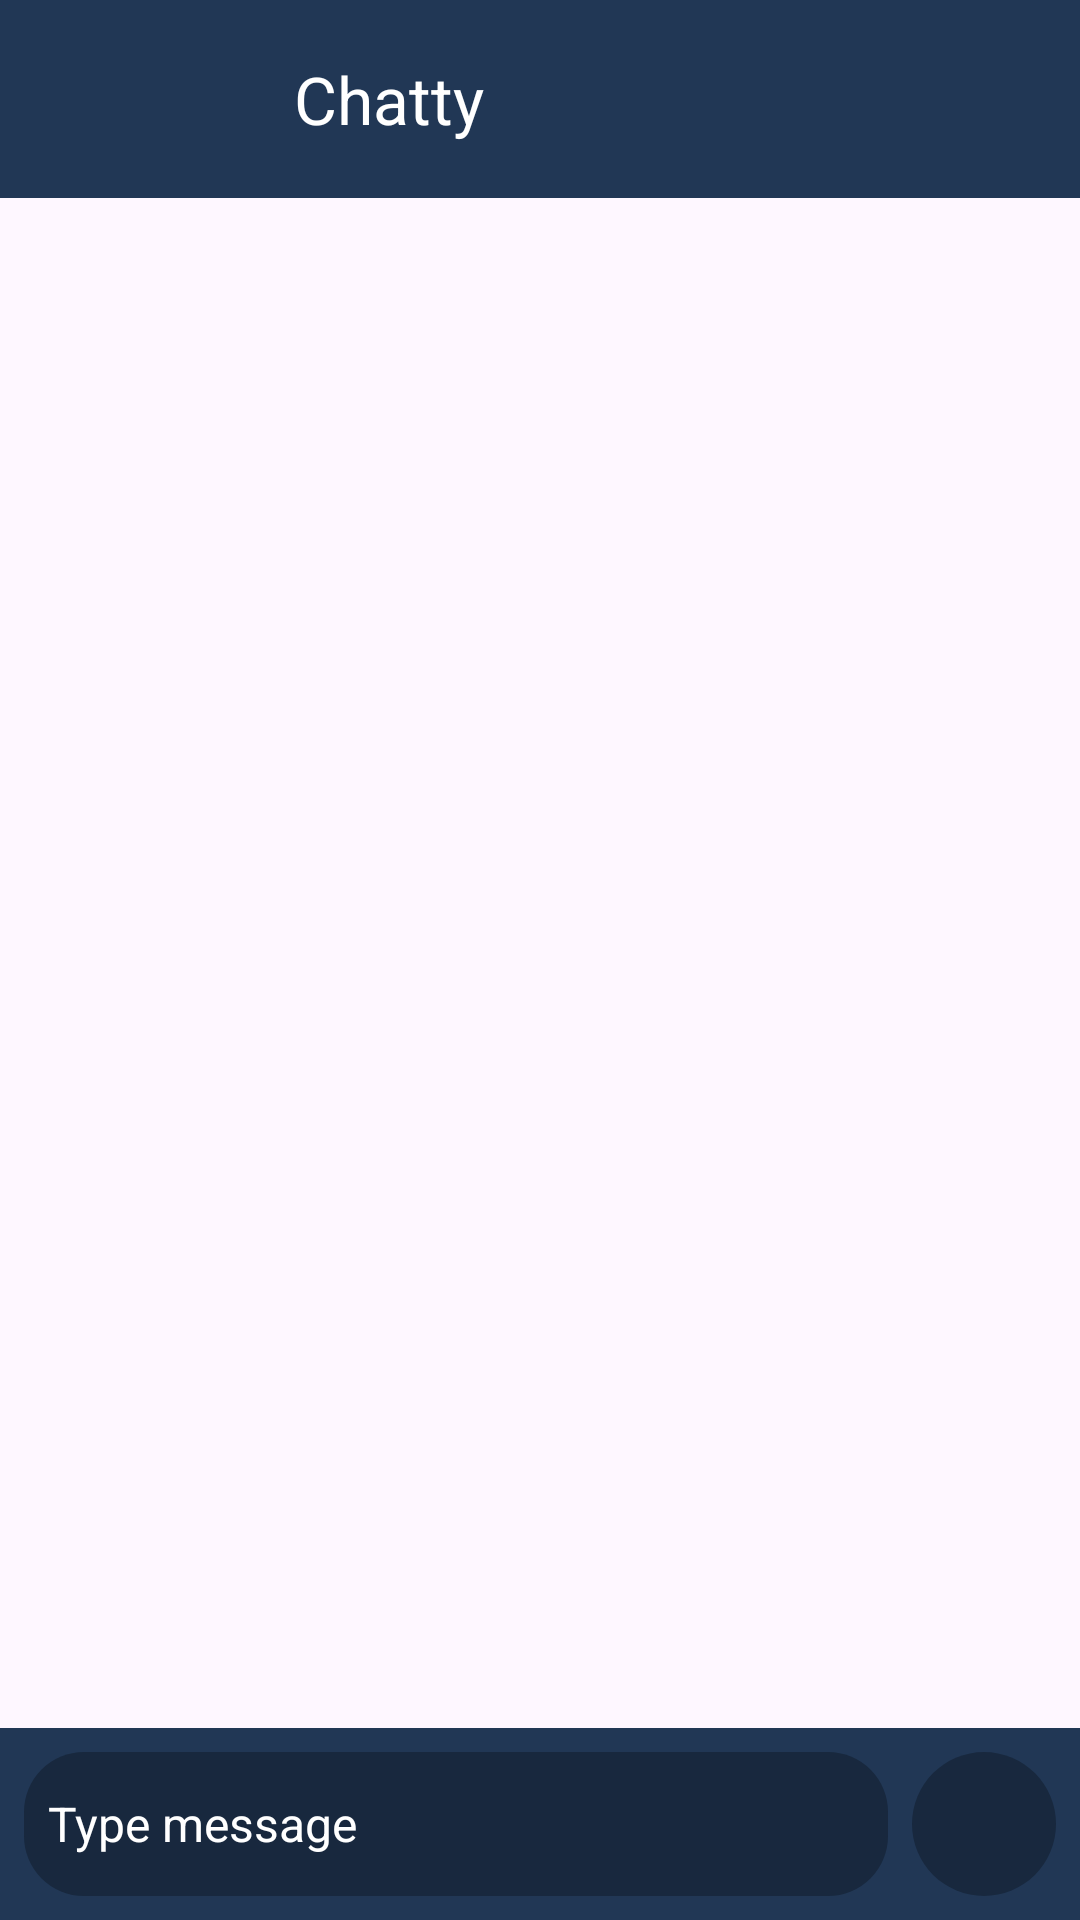

Produce the Android XML layout that renders to this screen, including the resource entries it uses.
<!-- AndroidManifest.xml: application theme Base.Theme.CloudCounselageCompass -->
<!-- res/layout/fragment_chat.xml -->
<?xml version="1.0" encoding="utf-8"?>
<androidx.constraintlayout.widget.ConstraintLayout xmlns:android="http://schemas.android.com/apk/res/android"
    xmlns:app="http://schemas.android.com/apk/res-auto"
    xmlns:tools="http://schemas.android.com/tools"
    android:layout_width="match_parent"
    android:layout_height="match_parent"
    tools:context=".views.fragments.ChatFragment">

    <com.google.android.material.appbar.MaterialToolbar
        android:id="@+id/app_bar"
        android:layout_width="match_parent"
        android:layout_height="wrap_content"
        android:background="@color/dark_blue"
        app:layout_constraintEnd_toEndOf="parent"
        app:layout_constraintStart_toStartOf="parent"
        app:layout_constraintTop_toTopOf="parent">

        <ImageView
            android:id="@+id/back_btn"
            android:layout_width="wrap_content"
            android:layout_height="wrap_content"
            android:layout_gravity="start"
            android:layout_marginEnd="16dp"
            android:contentDescription="@string/go_back"
            android:src="@drawable/baseline_arrow_back_24"
            app:tint="@color/white" />

        <LinearLayout
            android:layout_width="50sp"
            android:layout_height="50sp"
            android:layout_margin="8dp"
            android:background="@drawable/white_circular_bg"
            android:gravity="center">

            <ImageView
                android:id="@+id/chat_bot_ic"
                android:layout_width="50sp"
                android:layout_height="50sp"
                android:contentDescription="@string/chat_bot"
                android:padding="8dp"
                android:scaleType="fitCenter"
                android:src="@drawable/chat_bot" />
        </LinearLayout>

        <LinearLayout
            android:layout_width="wrap_content"
            android:layout_height="wrap_content"
            android:layout_marginStart="16dp"
            android:orientation="vertical">

            <TextView
                android:layout_width="wrap_content"
                android:layout_height="wrap_content"
                android:text="@string/chatty"
                android:textColor="@color/white"
                android:textSize="22sp" />

            <TextView
                android:id="@+id/tag_online"
                android:layout_width="wrap_content"
                android:layout_height="wrap_content"
                android:text="@string/online"
                android:textColor="@color/white"
                android:textSize="16sp"
                android:visibility="gone"
                />
        </LinearLayout>
    </com.google.android.material.appbar.MaterialToolbar>

    <androidx.constraintlayout.widget.ConstraintLayout
        android:id="@+id/chat_sending_ll"
        android:layout_width="match_parent"
        android:layout_height="wrap_content"
        android:background="@color/dark_blue"
        android:padding="8dp"
        app:layout_constraintBottom_toBottomOf="parent"
        app:layout_constraintEnd_toEndOf="parent"
        app:layout_constraintStart_toStartOf="parent">

        <EditText
            android:id="@+id/message_input"
            android:layout_width="0dp"
            android:layout_height="wrap_content"
            android:layout_marginEnd="8dp"
            android:autofillHints="message"
            android:background="@drawable/chat_input_bg"
            android:hint="@string/type_message"
            android:inputType="textAutoComplete|textAutoCorrect"
            android:minHeight="48dp"
            android:padding="8dp"
            android:textColor="@color/white"
            android:textColorHint="@color/white"
            android:textSize="16sp"
            app:layout_constraintBottom_toBottomOf="parent"
            app:layout_constraintEnd_toStartOf="@id/send_ll"
            app:layout_constraintStart_toStartOf="parent"
            app:layout_constraintTop_toTopOf="parent"
            android:cursorVisible="true"
            android:textCursorDrawable="@drawable/cursor_bg"
            />

        <FrameLayout
            android:id="@+id/send_ll"
            android:layout_width="48sp"
            android:layout_height="48sp"
            android:layout_gravity="center"
            android:background="@drawable/send_bg"
            app:layout_constraintBottom_toBottomOf="parent"
            app:layout_constraintEnd_toEndOf="parent"
            app:layout_constraintStart_toEndOf="@id/message_input"
            app:layout_constraintTop_toTopOf="parent">

            <androidx.appcompat.widget.AppCompatImageView
                android:layout_width="match_parent"
                android:layout_height="match_parent"
                android:contentDescription="@string/send_logo"
                android:padding="8dp"
                android:scaleType="center"
                android:src="@drawable/baseline_send_24" />
        </FrameLayout>
    </androidx.constraintlayout.widget.ConstraintLayout>

    <androidx.recyclerview.widget.RecyclerView
        android:id="@+id/chatView"
        android:layout_width="match_parent"
        android:layout_height="0dp"
        android:orientation="vertical"
        app:layoutManager="androidx.recyclerview.widget.LinearLayoutManager"
        app:layout_constraintBottom_toTopOf="@id/chat_sending_ll"
        app:layout_constraintEnd_toEndOf="parent"
        app:layout_constraintStart_toStartOf="parent"
        app:layout_constraintTop_toBottomOf="@id/app_bar"
        app:stackFromEnd="true"
        tools:itemCount="1"
        android:layout_margin="8dp"
        tools:layout_editor_absoluteY="1dp"
        tools:listitem="@layout/adapter_chat_in_one" />
</androidx.constraintlayout.widget.ConstraintLayout>
<!-- res/layout/adapter_chat_in_one.xml (included above) -->
<?xml version="1.0" encoding="utf-8"?>
<androidx.constraintlayout.widget.ConstraintLayout xmlns:android="http://schemas.android.com/apk/res/android"
    xmlns:app="http://schemas.android.com/apk/res-auto"
    android:layout_width="match_parent"
    android:layout_height="wrap_content"
    android:layout_marginBottom="8dp">
<LinearLayout
    android:id="@+id/user_chat_ll"
    android:layout_width="wrap_content"
    android:layout_height="wrap_content"
    app:layout_constraintEnd_toEndOf="parent"
    app:layout_constraintTop_toTopOf="parent"
    android:background="@drawable/user_chat_shape"
    android:elevation="2dp"
    android:clipToPadding="false"
    android:gravity="start"
    android:layout_marginBottom="8dp"
    >
    <TextView
        android:id="@+id/user_chat_tv"
        android:layout_width="wrap_content"
        android:layout_height="wrap_content"
        android:longClickable="true"
        android:padding="8sp"
        android:maxWidth="280dp"
        android:minWidth="120sp"
        android:textColor="@color/white"
        android:textIsSelectable="true"
        android:textSize="16sp"
        />
</LinearLayout>
    <LinearLayout
        android:id="@+id/dp_icon_ll"
        android:layout_width="30sp"
        android:layout_height="30sp"
        android:background="@drawable/bot_bg"
        app:layout_constraintStart_toStartOf="parent"
        app:layout_constraintTop_toBottomOf="@id/user_chat_ll"
        app:layout_constraintEnd_toStartOf="@id/bot_chat_ll"
        >

        <ImageView
            android:id="@+id/dp_icon"
            android:layout_width="match_parent"
            android:layout_height="match_parent"
            android:contentDescription="@string/dp_icon"
            android:scaleType="fitCenter"
            android:src="@drawable/chat_bot" />
    </LinearLayout>
    <LinearLayout
        android:id="@+id/bot_chat_ll"
        android:layout_width="wrap_content"
        android:layout_height="wrap_content"
        app:layout_constraintStart_toEndOf="@id/dp_icon_ll"
        app:layout_constraintTop_toBottomOf="@id/user_chat_ll"
        android:background="@drawable/bot_chat_shape"
        android:layout_marginStart="8dp"
        android:gravity="start"
        android:layout_marginBottom="8dp"
        >
    <TextView
        android:id="@+id/bot_chat_tv"
        android:layout_width="wrap_content"
        android:layout_height="wrap_content"
        android:longClickable="true"
        android:padding="8sp"
        android:maxWidth="280dp"
        android:minWidth="120sp"
        android:text="@string/typing"
        android:textColor="@color/black"
        android:textIsSelectable="true"
        android:textSize="16sp"
        />
        <ImageView
            android:id="@+id/copy_icon"
            android:layout_width="15dp"
            android:layout_height="15dp"
            android:layout_marginTop="6dp"
            android:layout_marginEnd="6dp"
            android:layout_gravity="end|top"
             android:contentDescription="@string/copy_icon"
            android:src="@drawable/baseline_content_copy_24"
            />
    </LinearLayout>

</androidx.constraintlayout.widget.ConstraintLayout>
<!-- resources referenced by this layout -->
<resources>
  <color name="black">#FF000000</color>
  <color name="dark_blue">#213755</color>
  <color name="white">#FFFFFFFF</color>
  <!-- drawable baseline_content_copy_24 (drawable) -->
  <vector android:height="24dp" android:tint="#919191"
      android:viewportHeight="24" android:viewportWidth="24"
      android:width="24dp" xmlns:android="http://schemas.android.com/apk/res/android">
      <path android:fillColor="@android:color/white" android:pathData="M16,1L4,1c-1.1,0 -2,0.9 -2,2v14h2L4,3h12L16,1zM19,5L8,5c-1.1,0 -2,0.9 -2,2v14c0,1.1 0.9,2 2,2h11c1.1,0 2,-0.9 2,-2L21,7c0,-1.1 -0.9,-2 -2,-2zM19,21L8,21L8,7h11v14z"/>
  </vector>
  <!-- drawable bot_bg (drawable) -->
  <?xml version="1.0" encoding="utf-8"?>
  <shape xmlns:android="http://schemas.android.com/apk/res/android"
      android:shape="oval">
      <solid android:color="@color/dark_blue"
  
          />
  </shape>
  <!-- drawable bot_chat_shape (drawable) -->
  <?xml version="1.0" encoding="utf-8"?>
  <layer-list xmlns:android="http://schemas.android.com/apk/res/android">
      <item>
          <shape android:shape="rectangle">
              <solid android:color="@color/gray" />
              <corners
                  android:bottomLeftRadius="12dp"
                  android:bottomRightRadius="12dp"
                  android:topRightRadius="12dp" />
          </shape>
      </item>
      <item
          android:left="0dp"
          android:right="0dp"
          android:bottom="1dp"
          android:top="0dp">
          <shape android:shape="rectangle">
              <solid android:color="@color/light_blue"/>
              <corners
                  android:bottomLeftRadius="12dp"
                  android:bottomRightRadius="12dp"
                  android:topRightRadius="12dp" />
          </shape>
      </item>
  </layer-list>
  <!-- drawable chat_input_bg (drawable) -->
  <?xml version="1.0" encoding="utf-8"?>
  <shape xmlns:android="http://schemas.android.com/apk/res/android"
      android:shape="rectangle">
      <solid android:color="@color/blue_transparent" />
      <corners android:radius="20dp" />
  </shape>
  <!-- drawable cursor_bg (drawable) -->
  <?xml version="1.0" encoding="utf-8"?>
  <shape xmlns:android="http://schemas.android.com/apk/res/android">
      <size android:width="2dp" />
      <solid android:color="@color/orange_yellow" />
  </shape>
  <!-- drawable send_bg (drawable) -->
  <?xml version="1.0" encoding="utf-8"?>
  <shape xmlns:android="http://schemas.android.com/apk/res/android"
      android:shape="oval">
      <solid android:color="@color/blue_transparent" />
  </shape>
  <string name="chat_bot">chat_bot</string>
  <string name="chatty">Chatty</string>
  <string name="copy_icon">copy_icon</string>
  <string name="dp_icon">dp_icon</string>
  <string name="go_back">go_back</string>
  <string name="online">Online</string>
  <string name="send_logo">send_logo</string>
  <string name="type_message">Type message</string>
  <string name="typing">typing…</string>
  <style name="Base.Theme.CloudCounselageCompass" parent="Theme.Material3.DayNight.NoActionBar">
          
          <item name="android:colorPrimary">@color/orange_yellow</item>
          <item name="android:colorSecondary">@color/secondary_color</item>
          <item name="android:windowLightStatusBar">true</item>
          <item name="android:statusBarColor">@color/transparent</item>
      </style>
  <color name="gray">#F6F6F6</color>
  <color name="light_blue">#E6EDF6</color>
  <color name="blue_transparent">#F018283D</color>
  <color name="orange_yellow">#ee811b</color>
  <color name="dark_gray">#EE21344D</color>
  <color name="secondary_color">#ee811b</color>
  <color name="transparent">#00FFFFFF</color>
</resources>
